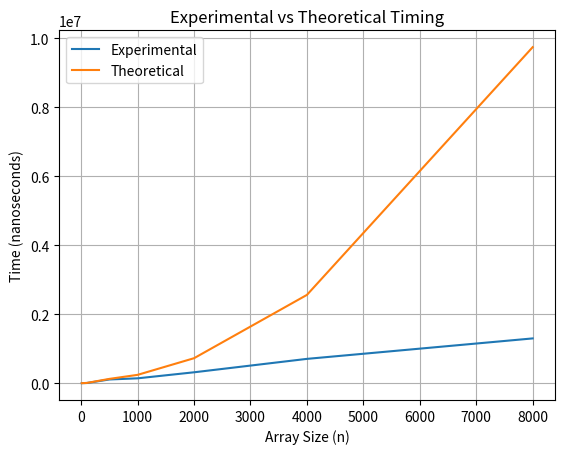

The matplotlib source for this figure:
import random
import time
import matplotlib.pyplot as plt
import sys

sys.setrecursionlimit(10000) # This is needed as to allow for more recursive calls

"""
[redacted]


"""


# Function to find the position of the largest element in array
def max_position(low, high, array_of_values):
    if low == high:
        return low
    else:
        position = max_position(low + 1, high, array_of_values)
        if array_of_values[low] > array_of_values[position]:
            position = low
        return position


# Function to generate random values for an array of length n  
def generate_array(n):
    return [random.randint(0, 999) for _ in range(n)]


# Get a theoretical value for comparing n-1
def theoretical_result(n):
    """ Known n-1 Theoretical time complexity function """
    if n == 0:
        return 1
    else:
        return n * theoretical_result(n - 1)


if __name__ == "__main__":
    n_values = [10, 100, 500, 1000, 2000, 4000, 8000]  # Adjust these values as needed

    # Arrays to store the theoretical and experimental results
    theoretical_results = []
    max_position_results = []

    # Time each function for varying number of elements and print elapsed times
    for n in n_values:
        array_of_values = generate_array(n)

        # Measure the max_position function 
        start_time = time.perf_counter()
        max_position(0, n - 1, array_of_values)
        end_time = time.perf_counter()
        elapsed_time_seconds = end_time - start_time
        elapsed_time_nanoseconds = elapsed_time_seconds * 10**9
        
        # Measure the theoretical results function
        start_time_t = time.perf_counter()
        theoretical_result(n)
        #print(n)    # its not measuring theoretical results function
        end_time_t = time.perf_counter()
        elapsed_time_seconds_theo = end_time_t - start_time_t
        elapsed_time_nanoseconds_theo = elapsed_time_seconds_theo * 10**9

        print("Max-position-function\t\t", n, elapsed_time_nanoseconds, "nanoseconds")
        print("Theoretical-time\t\t", n, elapsed_time_nanoseconds_theo, "nanoseconds\n")

        # Get a list of time results to give to matplotlib to plot out
        max_position_results.append(elapsed_time_nanoseconds)
        theoretical_results.append(elapsed_time_nanoseconds_theo)


    # Plot the times out
    plt.plot(n_values, max_position_results, label='Experimental')
    plt.plot(n_values, theoretical_results, label='Theoretical')
    plt.xlabel('Array Size (n)')
    plt.ylabel('Time (nanoseconds)')
    plt.title('Experimental vs Theoretical Timing')
    plt.legend()
    plt.grid(True)
    plt.savefig('timing_graph.png')
    plt.show()
